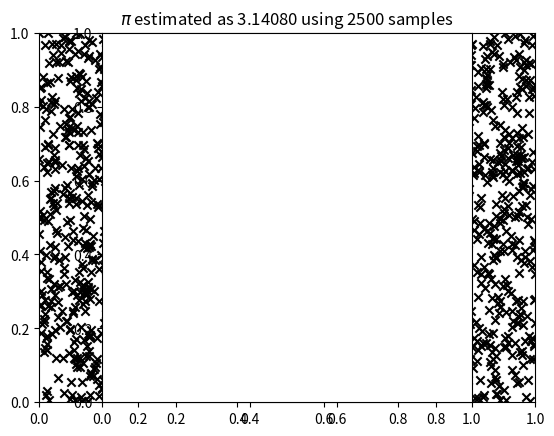

Write Python code to recreate this figure.
import numpy as np
from matplotlib import pyplot as plt

# Function to calculate pi by comparing if a random x,y pair falls within a
# circle with unit radius.  Return the x,y values, estimate of pi, and relative
# error.
def calc_pi(n):
    x = np.random.rand(n)
    y = np.random.rand(n)
    within = np.less_equal(np.sqrt(x*x+y*y),1.0)
    pi = np.sum(within) / n * 4.0
    relerr = np.sqrt((4/np.pi - 1) / n)
    return(x, y, pi, relerr)

# This conditional is used to run a simulation and create a simple plot if this
# script is called directly.  However, it is not run if this script is included
# in another file (allowing us to re-use the function defined above elsewhere).
if __name__ == '__main__':

    # Create scatter plot of individual points.
    n = 2500
    x, y, pi, err = calc_pi(n)
    fig = plt.figure()

    plt.scatter(x, y, marker='x', color='k')

    plt.xlim([0,1])
    plt.ylim([0,1])
    plt.title(r'$\pi$ estimated as {:.5f} using {:d} samples'.format(pi, n))
    plt.axes().set_aspect('equal')
    plt.savefig('plot_simple_MC_pi_points.png')
    plt.show()

